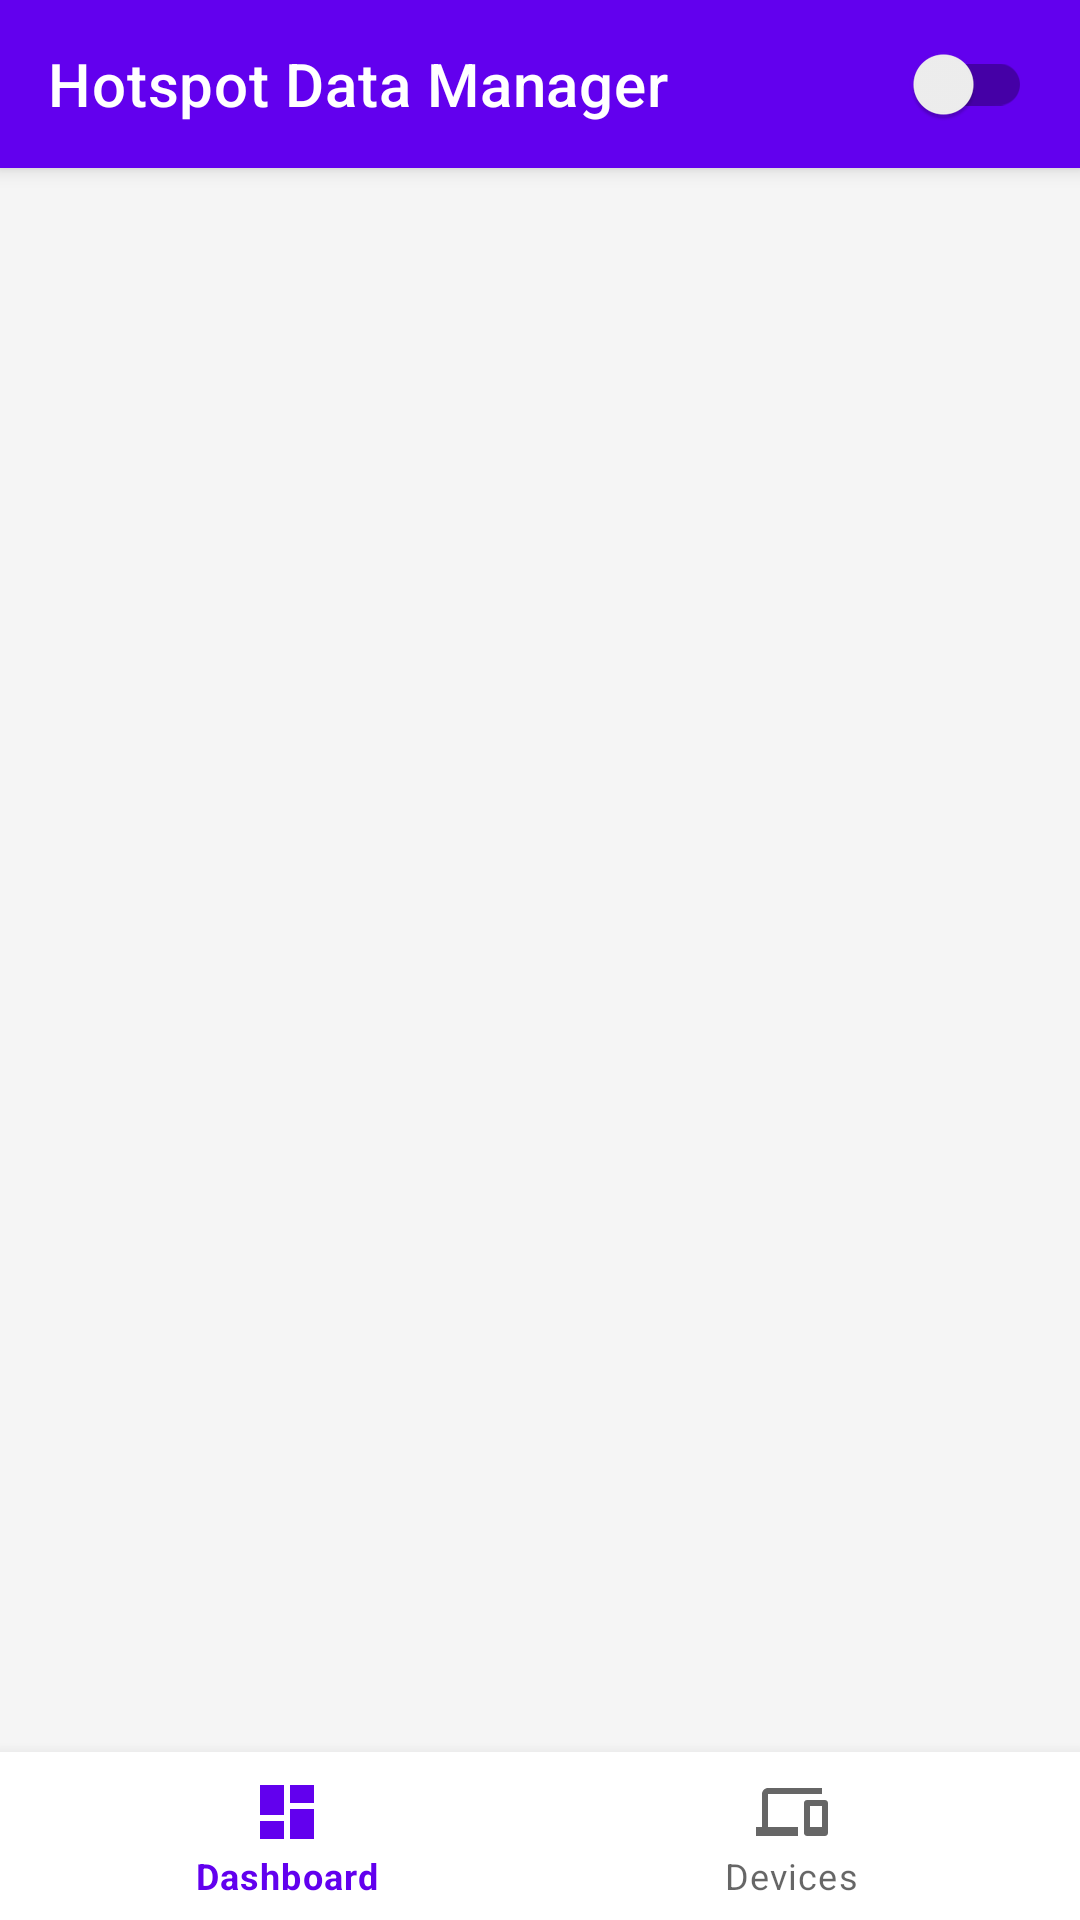

Android layout source for this screen:
<!-- AndroidManifest.xml: application theme Theme.HotspotDataManager -->
<!-- res/layout/activity_main.xml -->
<?xml version="1.0" encoding="utf-8"?>
<androidx.coordinatorlayout.widget.CoordinatorLayout xmlns:android="http://schemas.android.com/apk/res/android"
    xmlns:app="http://schemas.android.com/apk/res-auto"
    android:layout_width="match_parent"
    android:layout_height="match_parent"
    android:background="#F5F5F5">

    <com.google.android.material.appbar.AppBarLayout
        android:layout_width="match_parent"
        android:layout_height="wrap_content">

        <com.google.android.material.appbar.MaterialToolbar
            android:id="@+id/topAppBar"
            android:layout_width="match_parent"
            android:layout_height="?attr/actionBarSize"
            android:background="?attr/colorPrimary"
            app:titleTextColor="@android:color/white"
            app:title="@string/app_name">

            <androidx.appcompat.widget.SwitchCompat
                android:id="@+id/switchHotspot"
                android:layout_width="wrap_content"
                android:layout_height="wrap_content"
                android:layout_gravity="end"
                android:layout_marginEnd="16dp"
                android:theme="@style/Theme.HotspotDataManager"/>
        </com.google.android.material.appbar.MaterialToolbar>
    </com.google.android.material.appbar.AppBarLayout>

    <FrameLayout
        android:id="@+id/fragment_container"
        android:layout_width="match_parent"
        android:layout_height="match_parent"
        app:layout_behavior="@string/appbar_scrolling_view_behavior"
        android:layout_marginBottom="56dp" />

    <com.google.android.material.bottomnavigation.BottomNavigationView
        android:id="@+id/bottom_navigation"
        android:layout_width="match_parent"
        android:layout_height="wrap_content"
        android:layout_gravity="bottom"
        android:background="@android:color/white"
        app:menu="@menu/bottom_nav_menu"
        app:elevation="8dp"/>

</androidx.coordinatorlayout.widget.CoordinatorLayout>
<!-- resources referenced by this layout -->
<resources>
  <string name="app_name">Hotspot Data Manager</string>
  <style name="Theme.HotspotDataManager" parent="Theme.MaterialComponents.DayNight.DarkActionBar">
          <item name="colorPrimary">@color/purple_500</item>
          <item name="colorPrimaryDark">@color/purple_700</item>
          <item name="colorAccent">@color/teal_200</item>
      </style>
  <!-- not gathered from this repository: default colours our renderer supplied (Android Studio template values) -->
  <color name="purple_500">#FF6200EE</color>
  <color name="purple_700">#FF3700B3</color>
  <color name="teal_200">#FF03DAC5</color>
</resources>
